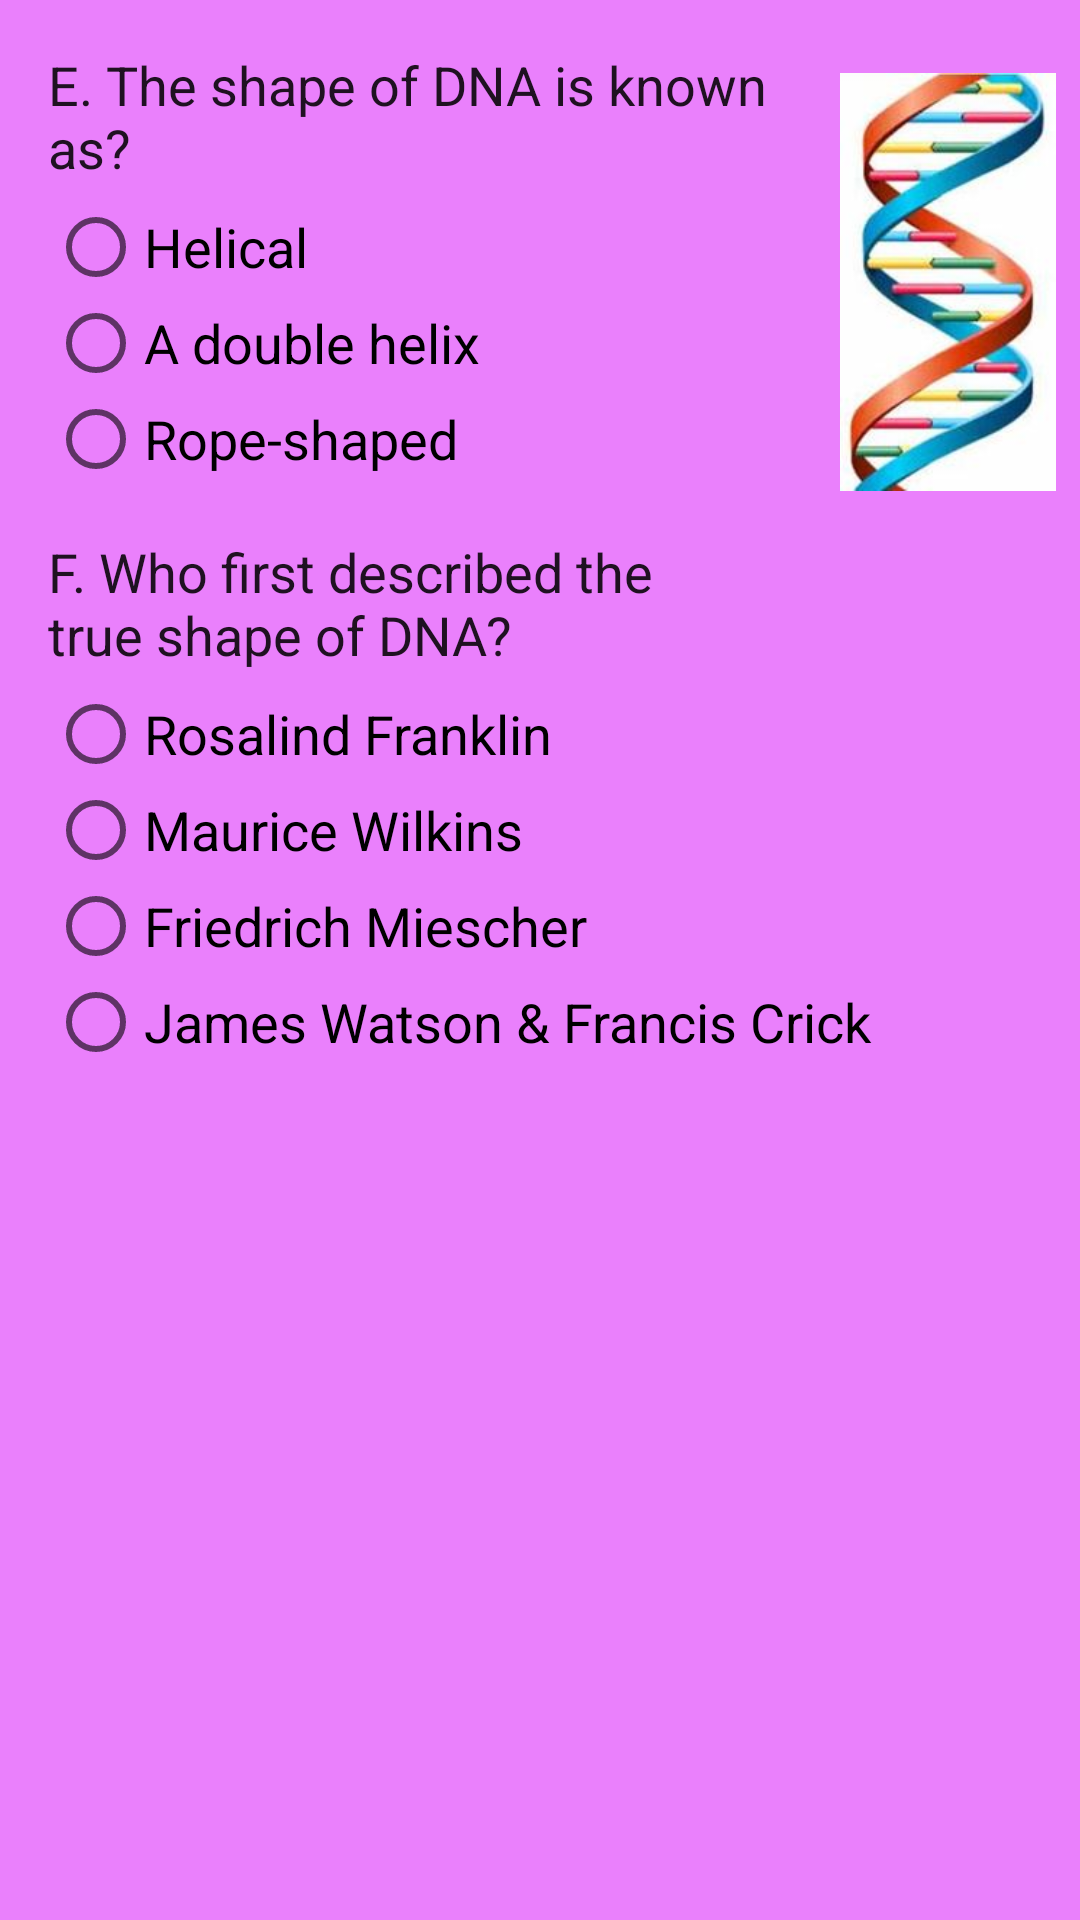

The Android layout XML behind this screen, and the referenced resources:
<!-- AndroidManifest.xml: application theme AppTheme -->
<!-- res/layout/ques3.xml -->
<?xml version="1.0" encoding="utf-8"?>
<RelativeLayout
    xmlns:android="http://schemas.android.com/apk/res/android"
    android:layout_width="match_parent"
    android:layout_height="match_parent">
    <ImageView
        android:id="@+id/imageView2"
        android:layout_width="115dp"
        android:layout_height="156dp"
        android:layout_alignTop="@+id/textView3"
        android:layout_toEndOf="@+id/textView3"
        android:layout_alignParentEnd="true"
        android:layout_marginEnd="8dp"
        android:contentDescription="@string/img3"
        android:src="@drawable/dna"/>
    <TextView
        style="@style/textViewStyle"
        android:id="@+id/textView3"
        android:layout_width="256dp"
        android:layout_height="wrap_content"
        android:text="@string/qC"
        android:textAppearance="@style/TextAppearance.AppCompat.Body1" />
    <RadioGroup
        android:id="@+id/qThreeRadioGrp"
        android:layout_width="wrap_content"
        android:layout_height="wrap_content"
        android:layout_alignStart="@+id/textView3"
        android:layout_below="@+id/textView3"
        android:layout_marginTop="@dimen/radioGrpMarginTop"
        android:orientation="vertical">
        <RadioButton
            android:id="@+id/qThreeRadioButton1"
            android:layout_width="wrap_content"
            android:layout_height="wrap_content"
            android:text="@string/c1"
            android:textAppearance="?android:textAppearanceMedium"/>
        <RadioButton
            android:id="@+id/qThreeRadioButton2"
            android:layout_width="wrap_content"
            android:layout_height="wrap_content"
            android:text="@string/c2"
            android:textAppearance="?android:textAppearanceMedium"/>
        <RadioButton
            android:id="@+id/qThreeRadioButton3"
            android:layout_width="wrap_content"
            android:layout_height="wrap_content"
            android:text="@string/c3"
            android:textAppearance="?android:textAppearanceMedium"/>
    </RadioGroup>
    <TextView
        style="@style/textViewStyle"
        android:id="@+id/textView4"
        android:layout_width="236dp"
        android:layout_height="wrap_content"
        android:layout_below="@id/qThreeRadioGrp"
        android:text="@string/qD"
        android:textAppearance="@style/TextAppearance.AppCompat.Body1" />
    <RadioGroup
        android:id="@+id/qFourRadioGrp"
        android:layout_width="wrap_content"
        android:layout_height="wrap_content"
        android:layout_alignStart="@+id/textView4"
        android:layout_below="@+id/textView4"
        android:layout_marginTop="@dimen/radioGrpMarginTop"
        android:orientation="vertical">
        <RadioButton
            android:id="@+id/qFourRadioButton1"
            android:layout_width="wrap_content"
            android:layout_height="wrap_content"
            android:text="@string/d1"
            android:textAppearance="?android:textAppearanceMedium"/>
        <RadioButton
            android:id="@+id/qFourRadioButton2"
            android:layout_width="wrap_content"
            android:layout_height="wrap_content"
            android:text="@string/d2"
            android:textAppearance="?android:textAppearanceMedium"/>
        <RadioButton
            android:id="@+id/qFourRadioButton3"
            android:layout_width="wrap_content"
            android:layout_height="wrap_content"
            android:text="@string/d3"
            android:textAppearance="?android:textAppearanceMedium"/>
        <RadioButton
            android:id="@+id/qFourRadioButton4"
            android:layout_width="wrap_content"
            android:layout_height="wrap_content"
            android:text="@string/d4"
            android:textAppearance="?android:textAppearanceMedium"/>
    </RadioGroup>
</RelativeLayout>
<!-- resources referenced by this layout -->
<resources>
  <dimen name="radioGrpMarginTop">5dp</dimen>
  <!-- drawable dna: jpg bitmap (drawable, 17114 bytes) -->
  <string name="c1">Helical</string>
  <string name="c2">A double helix</string>
  <string name="c3">Rope-shaped</string>
  <string name="d1">Rosalind Franklin</string>
  <string name="d2">Maurice Wilkins</string>
  <string name="d3">Friedrich Miescher</string>
  <string name="d4"> James Watson &amp; Francis Crick</string>
  <string name="img3">dna</string>
  <string name="qC">E. The shape of DNA is known as?</string>
  <string name="qD">F. Who first described the true shape of DNA?</string>
  <style name="textViewStyle">
          <item name="android:layout_marginEnd">@dimen/textViewLayoutMarginEnd</item>
          <item name="android:layout_marginStart">@dimen/textViewLayoutMarginStart</item>
          <item name="android:layout_marginTop">@dimen/textViewLayoutMarginTop</item>
          <item name="android:textSize">@dimen/textViewTextSize</item>
      </style>
  <style name="AppTheme" parent="Theme.AppCompat.Light.NoActionBar">
          
          <item name="colorPrimary">@color/colorPrimary</item>
          <item name="colorPrimaryDark">@color/colorPrimaryDark</item>
          <item name="colorAccent">@color/colorAccent</item>
          <item name="android:windowBackground">@color/background</item>
      </style>
  <dimen name="textViewLayoutMarginEnd">8dp</dimen>
  <dimen name="textViewLayoutMarginStart">16dp</dimen>
  <dimen name="textViewLayoutMarginTop">16dp</dimen>
  <dimen name="textViewTextSize">18sp</dimen>
  <color name="colorPrimary">#3F51B5</color>
  <color name="colorPrimaryDark">#757575</color>
  <color name="colorAccent">#FF4081</color>
  <color name="background">#ea80fc</color>
</resources>
